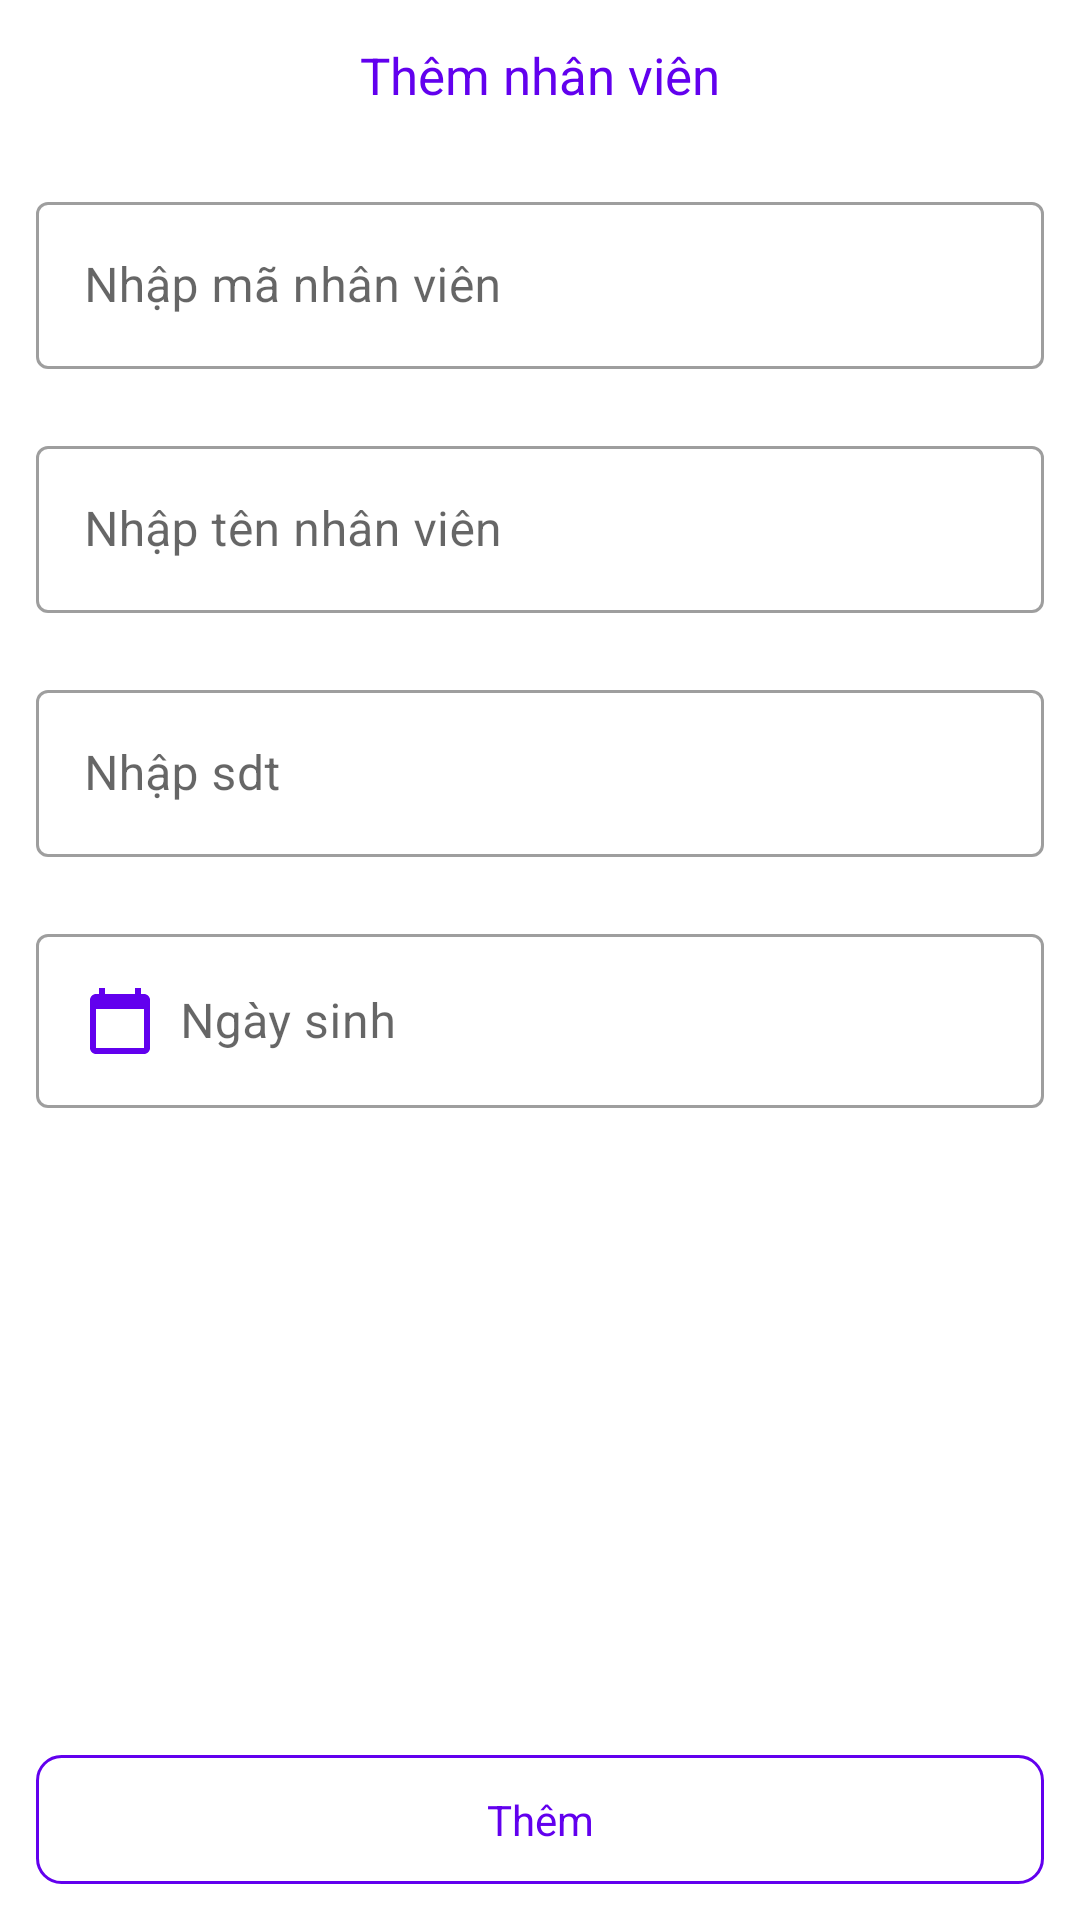

The Android layout XML behind this screen, and the referenced resources:
<!-- AndroidManifest.xml: application theme Theme.QuanLyNhaHangDoUong -->
<!-- res/layout/activity_add_employee.xml -->
<?xml version="1.0" encoding="utf-8"?>
<androidx.appcompat.widget.LinearLayoutCompat
    android:orientation="vertical"
    xmlns:android="http://schemas.android.com/apk/res/android"
    android:layout_width="match_parent"
    android:layout_height="match_parent">
    <RelativeLayout
        android:orientation="horizontal"
        android:gravity="center_vertical"
        android:layout_width="match_parent"
        android:layout_height="50dp">
        <androidx.appcompat.widget.AppCompatImageView
            android:layout_centerVertical="true"
            android:id="@+id/ivBack"
            android:tint="@color/design_default_color_primary"
            android:layout_width="40dp"
            android:layout_marginLeft="12dp"
            android:padding="8dp"
            android:src="@drawable/ic_arrow_back"
            android:layout_height="40dp"/>
        <androidx.appcompat.widget.AppCompatTextView
            android:layout_centerInParent="true"
            android:textColor="@color/design_default_color_primary"
            android:textSize="17dp"
            android:layout_gravity="center"
            android:layout_width="wrap_content"
            android:text="@string/add_student"
            android:layout_height="wrap_content"/>
    </RelativeLayout>
    <ScrollView
        android:fitsSystemWindows="true"
        android:fillViewport="true"
        android:layout_above="@+id/tvAdd"
        android:layout_width="match_parent"
        android:layout_height="0dp"
        android:layout_weight="1">

        <androidx.appcompat.widget.LinearLayoutCompat
            android:layout_width="match_parent"
            android:layout_height="wrap_content"
            android:padding="12dp"
            android:orientation="vertical"
            xmlns:app="http://schemas.android.com/apk/res-auto">
            <com.google.android.material.textfield.TextInputLayout
                style="@style/Widget.MaterialComponents.TextInputLayout.OutlinedBox"
                android:id="@+id/tilStudentCode"
                android:layout_width="match_parent"
                android:layout_height="wrap_content"
                app:endIconMode="clear_text"
                app:errorEnabled="true">

                <com.google.android.material.textfield.TextInputEditText
                    android:id="@+id/tipStudentCode"
                    android:layout_width="match_parent"
                    android:layout_height="wrap_content"
                    android:hint="@string/type_student_code"
                    android:maxLines="1" />

            </com.google.android.material.textfield.TextInputLayout>

            <com.google.android.material.textfield.TextInputLayout
                android:id="@+id/tilStudentName"
                style="@style/Widget.MaterialComponents.TextInputLayout.OutlinedBox"
                android:layout_width="match_parent"
                android:layout_height="wrap_content"
                app:endIconMode="clear_text"
                app:errorEnabled="true">

                <com.google.android.material.textfield.TextInputEditText
                    android:id="@+id/tipStudentName"
                    android:layout_width="match_parent"
                    android:layout_height="wrap_content"
                    android:hint="@string/type_student_name"
                    android:maxLines="1" />

            </com.google.android.material.textfield.TextInputLayout>
            <com.google.android.material.textfield.TextInputLayout
                android:id="@+id/tilStudentPhone"
                style="@style/Widget.MaterialComponents.TextInputLayout.OutlinedBox"
                android:layout_width="match_parent"
                android:layout_height="wrap_content"
                app:endIconMode="clear_text"
                app:errorEnabled="true">

                <com.google.android.material.textfield.TextInputEditText
                    android:id="@+id/tipStudentPhone"
                    android:layout_width="match_parent"
                    android:inputType="number"
                    android:layout_height="wrap_content"
                    android:hint="@string/type_phone"
                    android:maxLines="1" />

            </com.google.android.material.textfield.TextInputLayout>

            <com.google.android.material.textfield.TextInputLayout
                android:id="@+id/tilStudentBirthday"
                android:layout_width="match_parent"
                android:layout_height="wrap_content"
                style="@style/Widget.MaterialComponents.TextInputLayout.OutlinedBox"
                app:errorEnabled="true">

                <com.google.android.material.textfield.TextInputEditText
                    android:drawablePadding="8dp"
                    android:cursorVisible="false"
                    android:id="@+id/tipStudentBirthday"
                    android:drawableLeft="@drawable/ic_calendar"
                    android:layout_width="match_parent"
                    android:layout_height="wrap_content"
                    android:hint="@string/type_student_birthday"
                    android:maxLines="1" />

            </com.google.android.material.textfield.TextInputLayout>



        </androidx.appcompat.widget.LinearLayoutCompat>
    </ScrollView>
    <androidx.appcompat.widget.AppCompatTextView
        android:layout_margin="12dp"
        android:padding="12dp"
        android:id="@+id/tvAdd"
        android:gravity="center"
        android:background="@drawable/bg_radius_blue"
        android:textColor="@color/design_default_color_primary"
        android:layout_width="match_parent"
        android:text="@string/add"
        android:layout_height="wrap_content"/>
</androidx.appcompat.widget.LinearLayoutCompat>
<!-- resources referenced by this layout -->
<resources>
  <!-- drawable bg_radius_blue (drawable-v24) -->
  <?xml version="1.0" encoding="utf-8"?>
  <shape xmlns:android="http://schemas.android.com/apk/res/android">
      <stroke android:width="1dp" android:color="@color/design_default_color_primary"/>
      <corners android:radius="8dp" />
      <padding android:left="10dp" android:top="10dp"
          android:right="10dp" android:bottom="10dp" />
  </shape>
  <!-- drawable ic_calendar (drawable) -->
  <vector android:height="24dp" android:tint="@color/design_default_color_primary"
      android:viewportHeight="24" android:viewportWidth="24"
      android:width="24dp" xmlns:android="http://schemas.android.com/apk/res/android">
      <path android:fillColor="@android:color/white" android:pathData="M20,3h-1L19,1h-2v2L7,3L7,1L5,1v2L4,3c-1.1,0 -2,0.9 -2,2v16c0,1.1 0.9,2 2,2h16c1.1,0 2,-0.9 2,-2L22,5c0,-1.1 -0.9,-2 -2,-2zM20,21L4,21L4,8h16v13z"/>
  </vector>
  <string name="add">Thêm</string>
  <string name="add_student">Thêm nhân viên</string>
  <string name="type_phone">Nhập sdt</string>
  <string name="type_student_birthday">Ngày sinh</string>
  <string name="type_student_code">Nhập mã nhân viên</string>
  <string name="type_student_name">Nhập tên nhân viên</string>
  <style name="Theme.QuanLyNhaHangDoUong" parent="Theme.MaterialComponents.DayNight.DarkActionBar">
          
          <item name="colorPrimary">@color/purple_500</item>
          <item name="colorPrimaryVariant">@color/purple_700</item>
          <item name="colorOnPrimary">@color/white</item>
          
          <item name="colorSecondary">@color/teal_200</item>
          <item name="colorSecondaryVariant">@color/teal_700</item>
          <item name="colorOnSecondary">@color/black</item>
          
          <item name="android:statusBarColor">?attr/colorPrimaryVariant</item>
          
  
          <item name="windowActionBar">false</item>
          <item name="windowNoTitle">true</item>
          <item name="android:windowFullscreen">true</item>
          <item name="android:windowTranslucentStatus">true</item>
      </style>
  <color name="purple_500">#FF6200EE</color>
  <color name="purple_700">#FF3700B3</color>
  <color name="white">#FFFFFFFF</color>
  <color name="teal_200">#FF6200EE</color>
  <color name="teal_700">#FF018786</color>
  <color name="black">#FF000000</color>
</resources>
